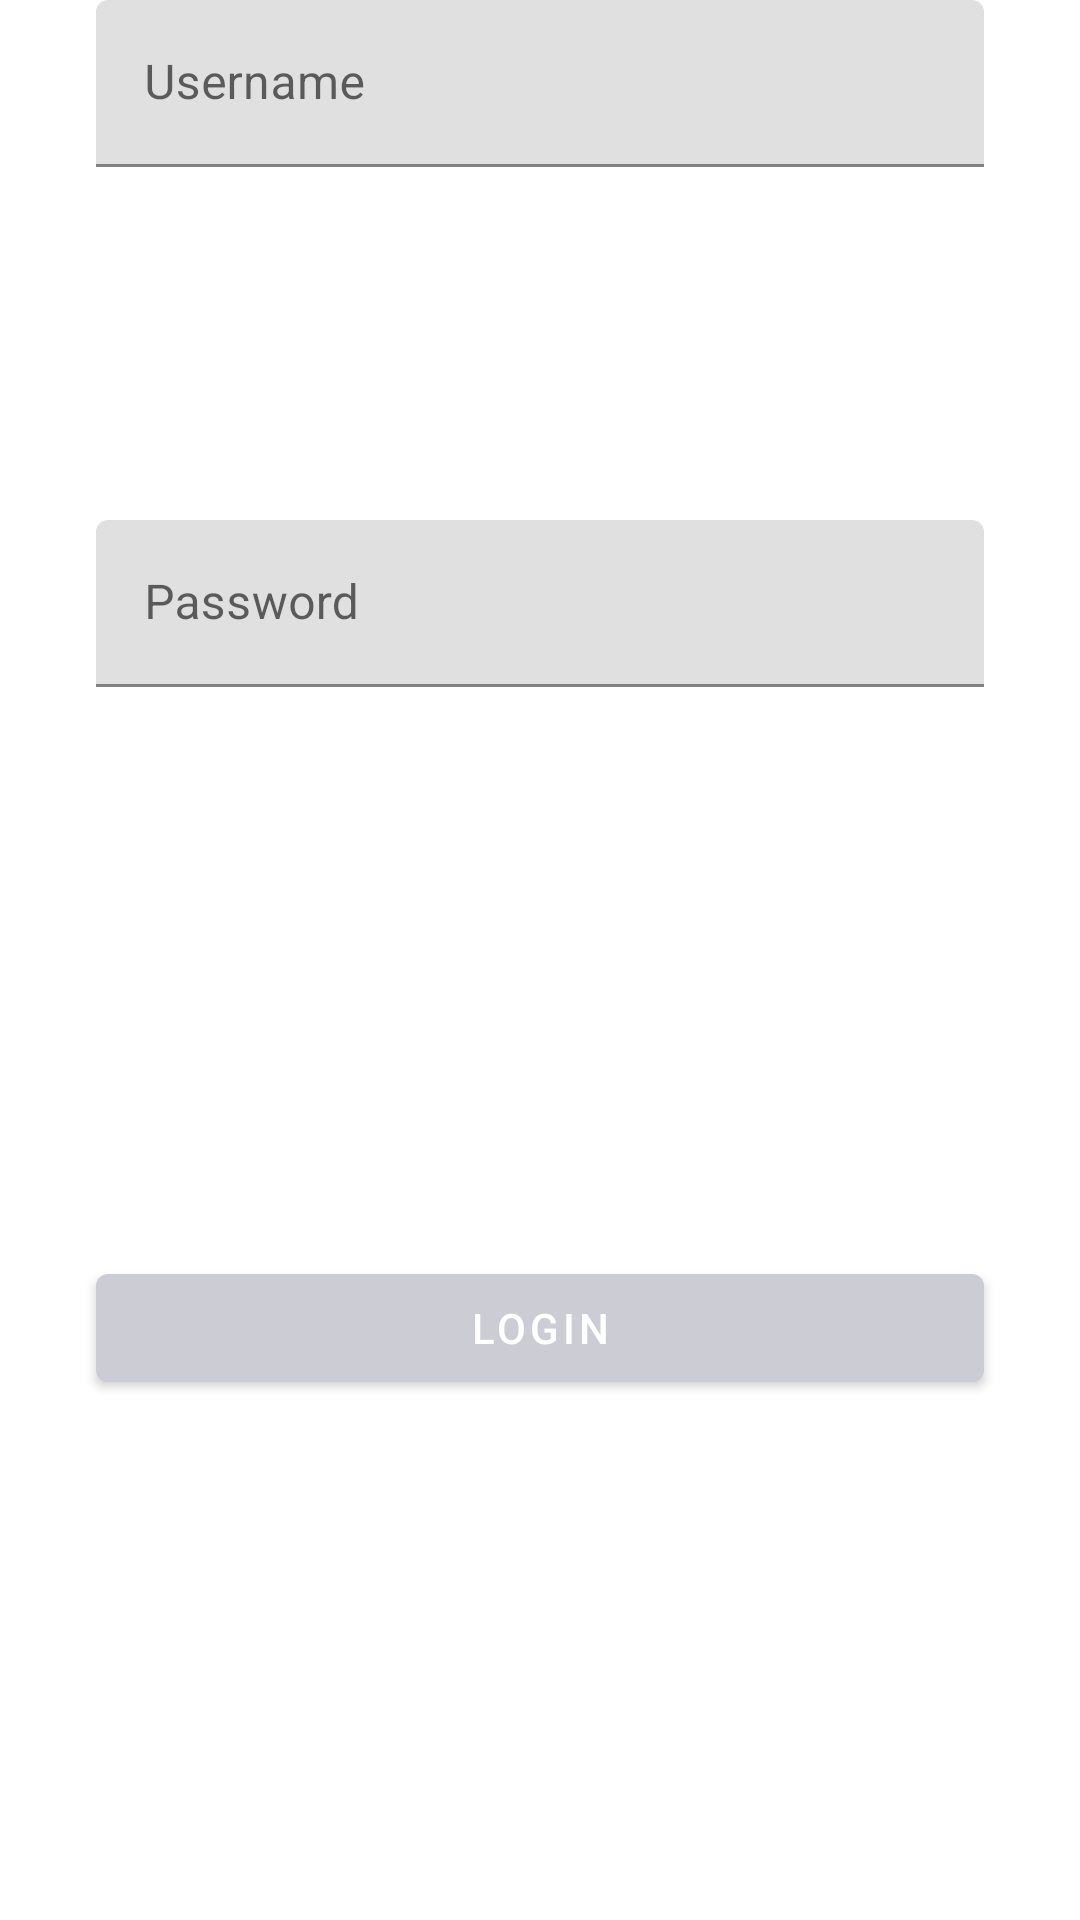

Produce the Android XML layout that renders to this screen, including the resource entries it uses.
<!-- AndroidManifest.xml: application theme AppTheme -->
<!-- res/layout/activity_login.xml -->
<?xml version="1.0" encoding="utf-8"?>
<ScrollView xmlns:android="http://schemas.android.com/apk/res/android"
    xmlns:app="http://schemas.android.com/apk/res-auto"
    android:layout_width="match_parent"
    android:layout_height="match_parent"
    android:fillViewport="true">
    <androidx.constraintlayout.widget.ConstraintLayout
        android:layout_width="match_parent"
        android:layout_height="wrap_content">

        <com.google.android.material.textfield.TextInputLayout
            android:id="@+id/textUsernameInput"
            android:layout_width="match_parent"
            android:layout_height="wrap_content"
            android:hint="Username"
            android:layout_marginStart="32dp"
            android:layout_marginEnd="32dp"
            app:layout_constraintVertical_chainStyle="packed"
            app:layout_constraintEnd_toEndOf="parent"
            app:layout_constraintStart_toStartOf="parent"
            app:layout_constraintTop_toTopOf="parent">
            <com.google.android.material.textfield.TextInputEditText
                android:id="@+id/loginInput"
                android:layout_width="match_parent"
                android:layout_height="wrap_content"
                android:inputType="textEmailAddress"/>

    </com.google.android.material.textfield.TextInputLayout>
    
    
    <com.google.android.material.textfield.TextInputLayout
        android:id="@+id/textPasswordInput"
        android:layout_width="match_parent"
        android:layout_height="wrap_content"
        android:hint="Password"
        android:layout_marginStart="32dp"
        android:layout_marginEnd="32dp"
        app:layout_constraintBottom_toTopOf="@id/loginButton"
        app:layout_constraintEnd_toEndOf="parent"
        app:layout_constraintStart_toStartOf="parent"
        app:layout_constraintTop_toTopOf="@+id/textUsernameInput">
        <com.google.android.material.textfield.TextInputEditText
            android:id="@+id/passwordInput"
            android:layout_width="match_parent"
            android:layout_height="wrap_content"
            android:inputType="textPassword"/>

    </com.google.android.material.textfield.TextInputLayout>

    <com.google.android.material.button.MaterialButton
        android:id="@+id/loginButton"
        android:layout_width="match_parent"
        android:layout_height="wrap_content"
        android:layout_marginStart="32dp"
        android:layout_marginEnd="32dp"
        android:layout_marginTop="16dp"
        android:text="Login"
        app:layout_constraintBottom_toBottomOf="parent"
        app:layout_constraintEnd_toEndOf="parent"
        app:layout_constraintStart_toStartOf="parent"
        app:layout_constraintTop_toBottomOf="@+id/textPasswordInput" />

    <ProgressBar
        android:id="@+id/ProgressBar"
        android:layout_width="wrap_content"
        android:layout_height="wrap_content"
        android:visibility="invisible"
        app:layout_constraintBottom_toBottomOf="@id/loginButton"
        app:layout_constraintTop_toTopOf="@id/loginButton"
        app:layout_constraintRight_toRightOf="@id/loginButton"
        app:layout_constraintLeft_toLeftOf="@id/loginButton" />

    </androidx.constraintlayout.widget.ConstraintLayout>
</ScrollView>
<!-- resources referenced by this layout -->
<resources>
  <style name="AppTheme" parent="Theme.MaterialComponents.DayNight.NoActionBar">
          <item name="colorPrimary">@color/silver</item>
          <item name="colorSecondary">@color/marigold</item>
          <item name="colorPrimaryDark">@color/navy_blue</item>
      </style>
  <color name="silver">#CCCCD5</color>
  <color name="marigold">#FCAE1E</color>
  <color name="navy_blue">#191B43</color>
</resources>
